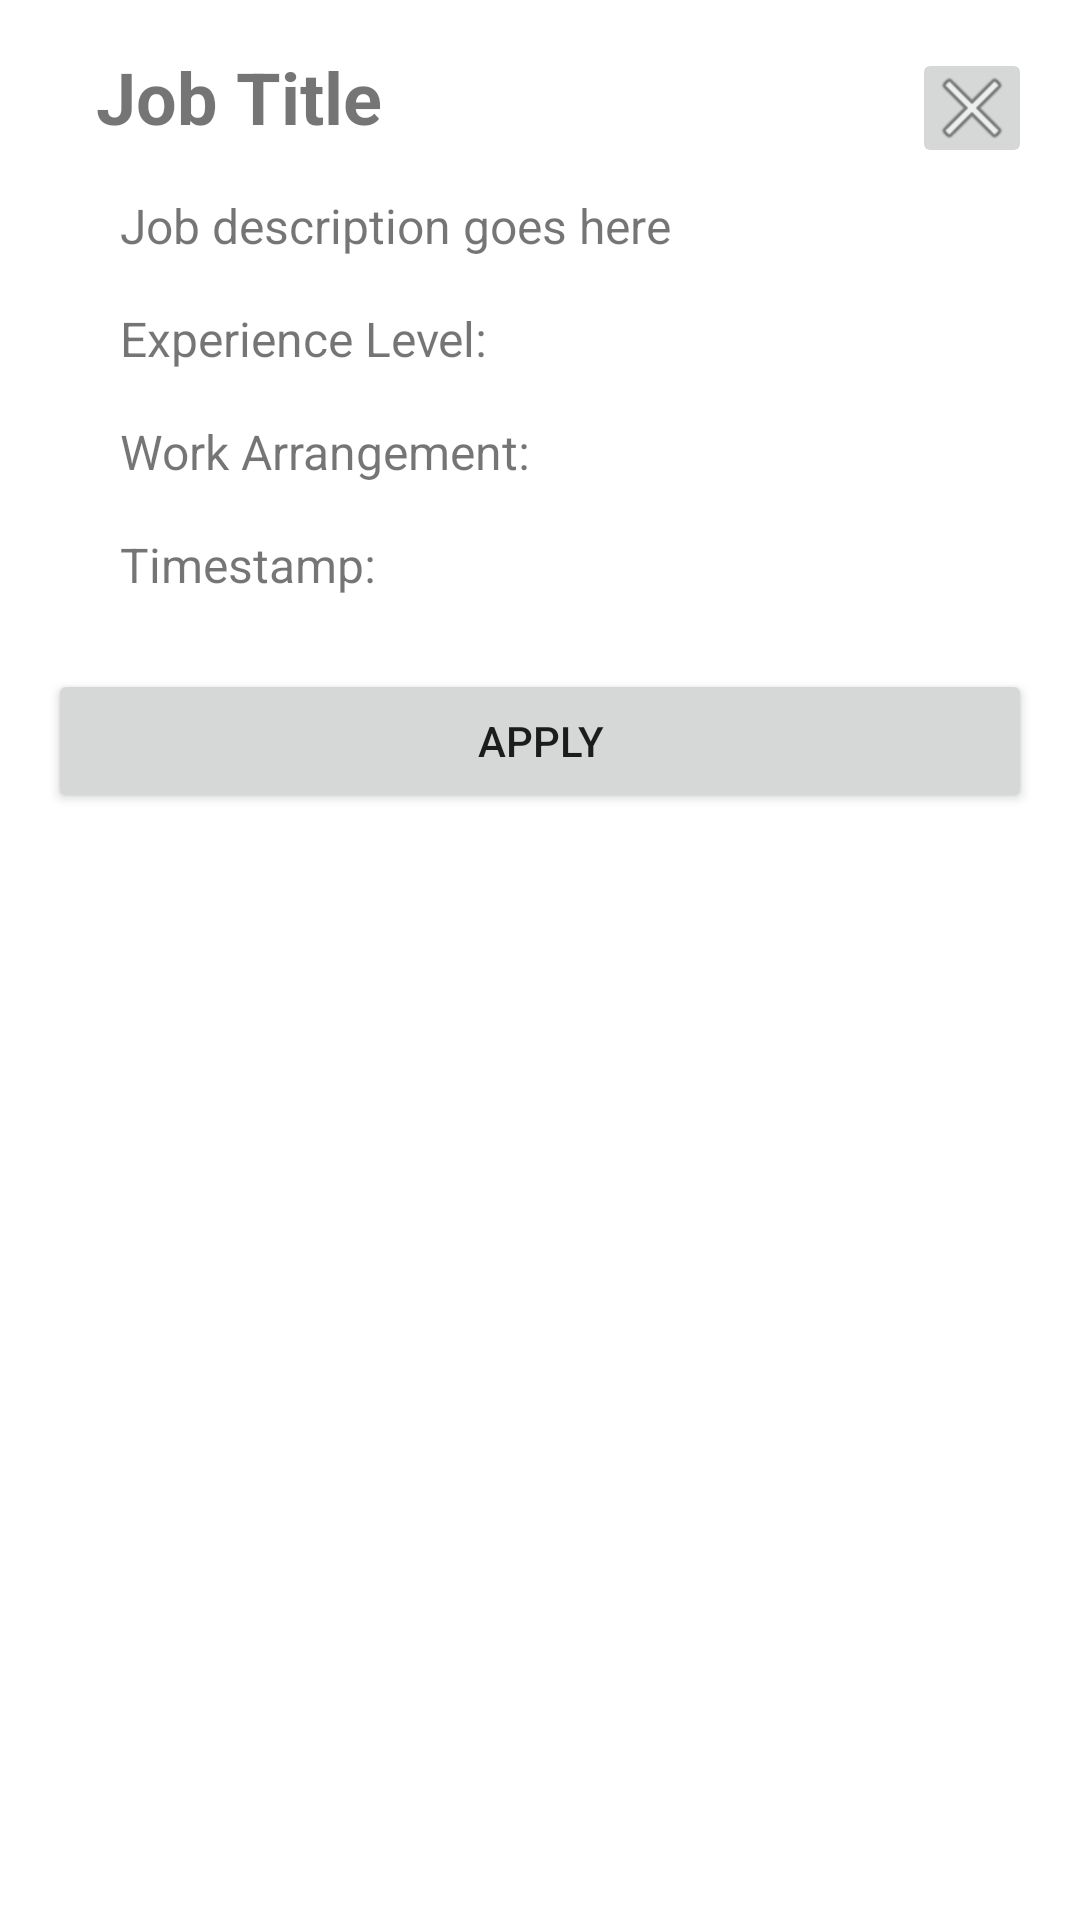

Produce the Android XML layout that renders to this screen, including the resource entries it uses.
<!-- AndroidManifest.xml: application theme Theme.Recruitment -->
<!-- res/layout/fragment_student_job_description_dialog.xml -->
<?xml version="1.0" encoding="utf-8"?>
<androidx.constraintlayout.widget.ConstraintLayout xmlns:android="http://schemas.android.com/apk/res/android"
    xmlns:app="http://schemas.android.com/apk/res-auto"
    android:layout_width="match_parent"
    android:layout_height="wrap_content"
    android:padding="16dp">

    
    <TextView
        android:id="@+id/jobTitle"
        android:layout_width="0dp"
        android:layout_height="wrap_content"
        android:layout_marginStart="16dp"
        android:layout_marginEnd="16dp"
        android:maxWidth="500dp"
        android:paddingBottom="8dp"
        android:text="Job Title"
        android:textSize="24sp"
        android:textStyle="bold"
        app:layout_constraintEnd_toEndOf="parent"
        app:layout_constraintStart_toStartOf="parent"
        app:layout_constraintTop_toTopOf="parent" />

    
    <TextView
        android:id="@+id/jobDescription"
        android:layout_width="0dp"
        android:maxWidth="500dp"
        android:layout_height="wrap_content"
        android:layout_marginStart="16dp"
        android:layout_marginEnd="16dp"
        android:text="Job description goes here"
        android:textSize="16sp"
        android:padding="8dp"
        android:maxHeight="400dp"
        android:scrollbars="vertical"
        android:focusable="true"
        android:focusableInTouchMode="true"
        android:gravity="start|top"
        app:layout_constraintTop_toBottomOf="@id/jobTitle"
        app:layout_constraintStart_toStartOf="parent"
        app:layout_constraintEnd_toEndOf="parent" />

    
    <TextView
        android:id="@+id/jobExperience"
        android:layout_width="0dp"
        android:maxWidth="500dp"
        android:layout_height="wrap_content"
        android:layout_marginStart="16dp"
        android:layout_marginEnd="16dp"
        android:text="Experience Level: "
        android:textSize="16sp"
        android:padding="8dp"
        app:layout_constraintTop_toBottomOf="@id/jobDescription"
        app:layout_constraintStart_toStartOf="parent"
        app:layout_constraintEnd_toEndOf="parent" />

    
    <TextView
        android:id="@+id/jobWorkArrangement"
        android:layout_width="0dp"
        android:maxWidth="500dp"
        android:layout_height="wrap_content"
        android:layout_marginStart="16dp"
        android:layout_marginEnd="16dp"
        android:text="Work Arrangement: "
        android:textSize="16sp"
        android:padding="8dp"
        app:layout_constraintTop_toBottomOf="@id/jobExperience"
        app:layout_constraintStart_toStartOf="parent"
        app:layout_constraintEnd_toEndOf="parent" />

    
    <TextView
        android:id="@+id/jobTimestamp"
        android:layout_width="0dp"
        android:maxWidth="500dp"
        android:layout_height="wrap_content"
        android:layout_marginStart="16dp"
        android:layout_marginEnd="16dp"
        android:text="Timestamp: "
        android:textSize="16sp"
        android:padding="8dp"
        app:layout_constraintTop_toBottomOf="@id/jobWorkArrangement"
        app:layout_constraintStart_toStartOf="parent"
        app:layout_constraintEnd_toEndOf="parent" />

    
    <ImageButton
        android:id="@+id/closeButton"
        android:layout_width="40dp"
        android:layout_height="40dp"
        android:contentDescription="Close"
        android:src="@android:drawable/ic_menu_close_clear_cancel"
        app:layout_constraintEnd_toEndOf="parent"
        app:layout_constraintTop_toTopOf="parent" />

    
    <Button
        android:id="@+id/applyButton"
        android:layout_width="0dp"
        android:layout_height="wrap_content"
        android:text="Apply"
        android:layout_marginTop="16dp"
        app:layout_constraintTop_toBottomOf="@id/jobTimestamp"
        app:layout_constraintStart_toStartOf="parent"
        app:layout_constraintEnd_toEndOf="parent" />

</androidx.constraintlayout.widget.ConstraintLayout>
<!-- resources referenced by this layout -->
<resources>
  <style name="Theme.Recruitment" parent="Theme.MaterialComponents.DayNight.DarkActionBar">
          
          <item name="colorPrimary">@color/purple_500</item>
          <item name="colorPrimaryVariant">@color/purple_700</item>
          <item name="colorOnPrimary">@color/white</item>
          
          <item name="colorSecondary">@color/teal_200</item>
          <item name="colorSecondaryVariant">@color/teal_700</item>
          <item name="colorOnSecondary">@color/black</item>
          
          <item name="android:statusBarColor">?attr/colorPrimaryVariant</item>
          
      </style>
  <color name="purple_500">#FF6200EE</color>
  <color name="purple_700">#FF3700B3</color>
  <color name="white">#FFFFFFFF</color>
  <color name="teal_200">#FF03DAC5</color>
  <color name="teal_700">#FF018786</color>
  <color name="black">#FF000000</color>
</resources>
